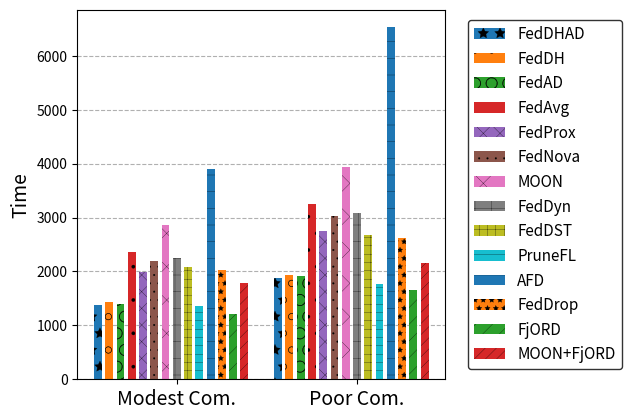

Reproduce this figure in Python.
import matplotlib.pyplot as plt

# # 创建一个包含两个子图的图（两行一列的布局）
# fig, ax = plt.subplots(2, 1)

# 设置阴影斜线的宽度
plt.rcParams['hatch.linewidth'] = 0.2
# xx = plt.rcParams.keys()
# plt.rcParams['hatch.size'] = 0.2
# 把grid放在最底层
plt.rcParams['axes.axisbelow'] = True

# 绘制第一组数据
# algo1 = ['FedAvg', 'FedProx', 'FedNova', 'SAFA', 'Sageflow', 'AD-PSGD', 'FedSA', 'ASO-Fed', 'FedBuff', 'Port', 'Hrank', 'FedAP', 'HAP', 'DisPFL', 'AEDFL-RL-DWU', 'AEDFL-P', 'AEDFL']
# algo1 = ['FedAvg', 'FedProx', 'FedNova', 'SAFA', 'Sageflow', 'FedSA', 'ASO-Fed', 'Port', 'FedBuff', 'AD-PSGD', 'DisPFL', 'Hrank', 'FedAP', 'HAP', 'AEDFL-RL-DWU', 'AEDFL-P', 'AEDFL']
# algo1 = ['FedAvg', 'FedProx', 'FedNova', 'SAFA', 'Sageflow', 'FedSA', 'ASO-Fed', 'Port', 'FedBuff', 'AD-PSGD', 'DisPFL', 'Hrank', 'FedAP', 'HAP', 'AEDFL']
algo1 = ['FedDHAD', 'FedDH', 'FedAD', 'FedAvg', 'FedProx', 'FedNova', 'MOON', 'FedDyn', 'FedDST', 'PruneFL', 'AFD', 'FedDrop', 'FjORD', 'MOON+FjORD']
x_pos1 = [1,2,3,4,5,6,7,8,9,10,11,12,13,14]
# x_pos1 = [1,2,3,4,5,6,7,8,9,10,11]
# x_pos1 = [17,18,19,20,21,22,23,24,25,26,27,28,29,30]
# hatch_list = ['', '', '', '', '', '', '', '', '', '', '//////////','//////////','//////////','//////////','//////////','//////////','//////////','//////////','//////////','//////////']
hatch_list = ['*', 'o', 'O', '.', 'xx', '..', 'x', '+', '++', '--', '-', '**', '//', '///', '']
times1 = [1371,     1426,     1394,   2360,  1994,  2197,  2871,  2256, 2087, 1354, 3909,  2021,  1203, 1785]
acc1 = [0.518, 0.503, 0.499, 0.489, 0.473, 0.497, 0.486, 0.447, 0.4785, 0.3223, 0.434, 0.481, 0.488, 0.4814]
# [0.518, 0.503, 0.499, 0.489, 0.473, 0.497, 0.486, 0.447, 0.434, 0.481, 0.488]
device1 = [0.518, 0.503, 0.499, 0.489, 0.473, 0.497, 0.486, 0.447, 0.4785, 0.3223, 0.434, 0.481, 0.488, 0.4814]
for idx in range(len(times1)):
    plt.bar(x_pos1[idx], times1[idx], width=0.7, label = algo1[idx], hatch=hatch_list[idx])
    # plt.bar(x_pos1[idx], acc1[idx], width=0.7, label = algo1[idx], hatch=hatch_list[idx])
    # plt.bar(x_pos1[idx], device1[idx], width=0.7, label = algo1[idx], hatch=hatch_list[idx])

# 重置颜色
plt.gca().set_prop_cycle(None)


# 绘制第二组数据
# algo2 = ['FedAvg1', 'FedProx1', 'FedNova1', 'SAFA1', 'Sageflow1', 'AD-PSGD1', 'FedSA1', 'ASO-Fed1', 'FedBuff1', 'Port1', 'Hrank1', 'FedAP1', 'HAP1', 'DisPFL1', 'AEDFL-RL-DWU1', 'AEDFL-P1', 'AEDFL1']
# algo2 = ['FedAvg1', 'FedProx1', 'FedNova1', 'SAFA1', 'Sageflow1', 'FedSA1', 'ASO-Fed1', 'Port1', 'FedBuff1', 'AD-PSGD1', 'DisPFL1', 'Hrank1', 'FedAP1', 'HAP1', 'AEDFL1']
algo2 = ['FedDHAD1', 'FedDH1', 'FedAD1', 'FedAvg1', 'FedProx1', 'FedNova1', 'MOON1', 'FedDyn1', 'FedDST1', 'PruneFL1', 'AFD1', 'FedDrop1', 'FjORD1', 'MOON+FjORD']
x_pos2 = [17,18,19,20,21,22,23,24,25,26,27,28,29,30]
# x_pos2 = [1,2,3,4,5,6,7,8,9,10,11,12,13,14]
times2 = [ 1882, 1942, 1916, 3249, 2745, 3025, 3940, 3081, 2679, 1764,6530, 2615, 1653, 2164]
acc2 = [0.633, 0.621, 0.595, 0.566, 0.589, 0.582, 0.610, 0.543, 0.582, 0.392, 0.526, 0.585, 0.593, 0.608]
# times2 = [356, 1221, 395, 1655, 1519, 1573,1963, 2062, 297, 146, 81]
device2 = [0.507, 0.498, 0.476, 0.488, 0.487, 0.482, 0.478, 0.493, 0.427, 0.374,0.473, 0.487, 0.372, 0.367]
for idx in range(len(times2)):
    plt.bar(x_pos2[idx], times2[idx], width=0.7, hatch=hatch_list[idx])
    # plt.bar(x_pos2[idx], acc2[idx], width=0.7, hatch=hatch_list[idx])
    # plt.bar(x_pos2[idx], device2[idx], width=0.7, hatch=hatch_list[idx])
plt.subplots_adjust(right=0.7)
plt.legend(prop={'size': 11}, loc='center right',bbox_to_anchor=(1.5, 0.5)).get_frame().set_edgecolor('black')

plt.xticks([])
# plt.xticks([7, 23], ['Modest Het.', 'High Het.'], fontsize=14)
# plt.xticks([7, 23], ['100 devices', '200 devices'], fontsize=14)
plt.xticks([8, 24], ['Modest Com.', 'Poor Com.'], fontsize=14)
# plt.ylabel('Time (ms)', fontsize=14)
plt.ylabel('Time', fontsize=14)
plt.grid(visible=True, axis='y', linestyle='dashed')
# plt.title('Time to Accuracy with Diverse Bandwidth')
# plt.title('CIFAR10 on LeNet-5')
# plt.show()

# plt.savefig("HeterogeneityImpact.png")
# plt.savefig("HeterogeneityImpact.pdf")
# plt.savefig("DeviceImpact.pdf")
plt.savefig("NetworkImpact.pdf")